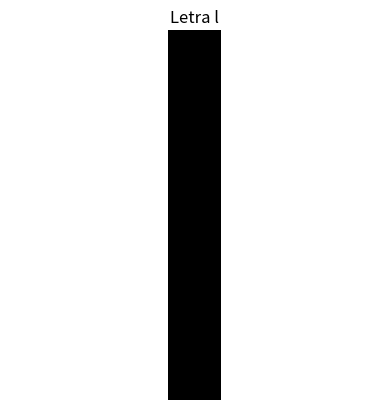

Generate this figure with matplotlib:
import numpy as np
import matplotlib.pyplot as plt

col_tar = (0, 0, 0)  
col_bg = (255, 255, 255)  

letra_r = np.array([
    [col_bg[0], col_bg[0], col_bg[0], col_tar[0], col_bg[0], col_bg[0], col_bg[0]],
    [col_bg[0], col_bg[0], col_bg[0], col_tar[0], col_bg[0], col_bg[0], col_bg[0]],
    [col_bg[0], col_bg[0], col_bg[0], col_tar[0], col_bg[0], col_bg[0], col_bg[0]],
    [col_bg[0], col_bg[0], col_bg[0], col_tar[0], col_bg[0], col_bg[0], col_bg[0]],
    [col_bg[0], col_bg[0], col_bg[0], col_tar[0], col_bg[0], col_bg[0], col_bg[0]],
    [col_bg[0], col_bg[0], col_bg[0], col_tar[0], col_bg[0], col_bg[0], col_bg[0]],
    [col_bg[0], col_bg[0], col_bg[0], col_tar[0], col_bg[0], col_bg[0], col_bg[0]]
], dtype=np.uint8)

letra_g = np.array([
    [col_bg[1], col_bg[1], col_bg[1], col_tar[1], col_bg[1], col_bg[1], col_bg[1]],
    [col_bg[1], col_bg[1], col_bg[1], col_tar[1], col_bg[1], col_bg[1], col_bg[1]],
    [col_bg[1], col_bg[1], col_bg[1], col_tar[1], col_bg[1], col_bg[1], col_bg[1]],
    [col_bg[1], col_bg[1], col_bg[1], col_tar[1], col_bg[1], col_bg[1], col_bg[1]],
    [col_bg[1], col_bg[1], col_bg[1], col_tar[1], col_bg[1], col_bg[1], col_bg[1]],
    [col_bg[1], col_bg[1], col_bg[1], col_tar[1], col_bg[1], col_bg[1], col_bg[1]],
    [col_bg[1], col_bg[1], col_bg[1], col_tar[1], col_bg[1], col_bg[1], col_bg[1]]
], dtype=np.uint8)

letra_b = np.array([
    [col_bg[2], col_bg[2], col_bg[2], col_tar[2], col_bg[2], col_bg[2], col_bg[2]],
    [col_bg[2], col_bg[2], col_bg[2], col_tar[2], col_bg[2], col_bg[2], col_bg[2]],
    [col_bg[2], col_bg[2], col_bg[2], col_tar[2], col_bg[2], col_bg[2], col_bg[2]],
    [col_bg[2], col_bg[2], col_bg[2], col_tar[2], col_bg[2], col_bg[2], col_bg[2]],
    [col_bg[2], col_bg[2], col_bg[2], col_tar[2], col_bg[2], col_bg[2], col_bg[2]],
    [col_bg[2], col_bg[2], col_bg[2], col_tar[2], col_bg[2], col_bg[2], col_bg[2]],
    [col_bg[2], col_bg[2], col_bg[2], col_tar[2], col_bg[2], col_bg[2], col_bg[2]]
], dtype=np.uint8)


letra = np.stack((letra_r, letra_g, letra_b), axis=2)

plt.imshow(letra)
plt.title('Letra l')
plt.axis('off')  
plt.show()